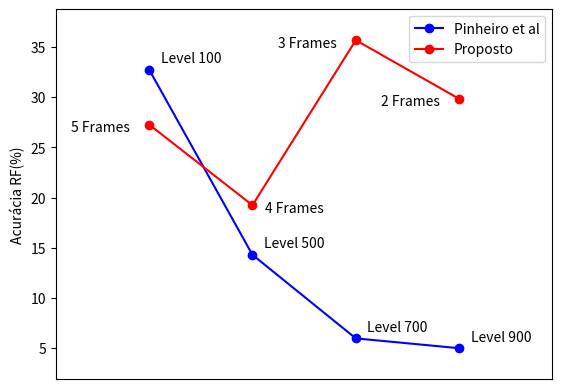

Python code for this plot:
import numpy as np 
import matplotlib.pyplot as plt

plt.clf()

pinheiro = [32.77,14.28,5.94,4.96]
pinheiro_label = ["Level 100","Level 500","Level 700","Level 900"]

optimized = [27.28,19.23,35.70,29.85]
optimized_label = ["5 Frames","4 Frames","3 Frames","2 Frames"]

plt.plot([1,2,3,4],pinheiro,'bo-',label='Pinheiro et al')
plt.plot([1,2,3,4],optimized,'ro-',label='Proposto')

for x,y,l in zip([1,2,3,4],pinheiro,pinheiro_label):
    plt.annotate(l,(x,y),textcoords="offset points",xytext=(30,5),ha='center')

for x,y,l in zip([1,2,3,4],optimized,optimized_label):
    plt.annotate(l,(x,y),textcoords="offset points",xytext=(-35,-5),ha='center') if x != 2 else plt.annotate(l,(x,y),textcoords="offset points",xytext=(30,-5),ha='center')

ax = plt.gca()
#hide x-axis
ax.get_xaxis().set_visible(False)
ax.margins(x=0.3, y=0.1)

plt.ylabel("Acurácia RF(%)")
plt.legend()

plt.show()
